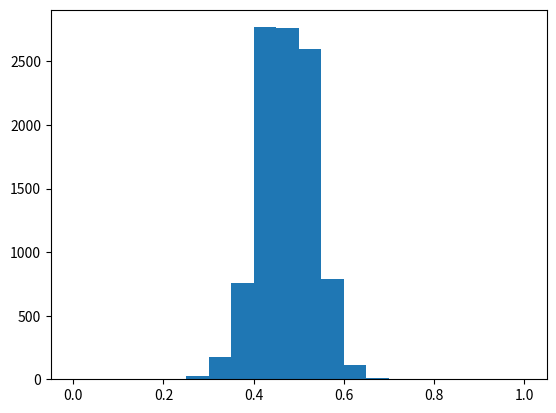

Write the Python code that produced this figure.
import numpy as np
from matplotlib import pyplot as plt


survey_responses = ['Ceballos', 'Kerrigan', 'Ceballos', 'Ceballos', 'Ceballos','Kerrigan', 'Kerrigan', 'Ceballos', 'Ceballos', 'Ceballos', 
'Kerrigan', 'Kerrigan', 'Ceballos', 'Ceballos', 'Kerrigan', 'Kerrigan', 'Ceballos', 'Ceballos', 'Kerrigan', 'Kerrigan', 'Kerrigan', 'Kerrigan', 'Kerrigan', 'Kerrigan', 'Ceballos', 'Ceballos', 'Ceballos', 'Ceballos', 'Ceballos', 'Ceballos',
'Kerrigan', 'Kerrigan', 'Ceballos', 'Ceballos', 'Ceballos', 'Kerrigan', 'Kerrigan', 'Ceballos', 'Ceballos', 'Kerrigan', 'Kerrigan', 'Ceballos', 'Ceballos', 'Kerrigan', 'Kerrigan', 'Kerrigan', 'Kerrigan', 'Kerrigan', 'Kerrigan', 'Ceballos',
'Kerrigan', 'Kerrigan', 'Ceballos', 'Ceballos', 'Ceballos', 'Kerrigan', 'Kerrigan', 'Ceballos', 'Ceballos', 'Kerrigan', 'Kerrigan', 'Ceballos', 'Ceballos', 'Kerrigan', 'Kerrigan', 'Kerrigan', 'Kerrigan', 'Kerrigan', 'Kerrigan', 'Ceballos']

print(len(survey_responses))

#total voters for ceballos
total_ceballos=sum([1 for n in survey_responses if n=='Ceballos'])
print(total_ceballos)


#percentage of voters for ceballos
percentage_ceballos=100*total_ceballos/len(survey_responses)
print(percentage_ceballos)


possible_surveys=np.random.binomial(len(survey_responses),(percentage_ceballos/100),size=10000)
possible_surveys=(possible_surveys/len(survey_responses))
plt.hist(possible_surveys,bins=20, range=(0,1))
plt.show()


